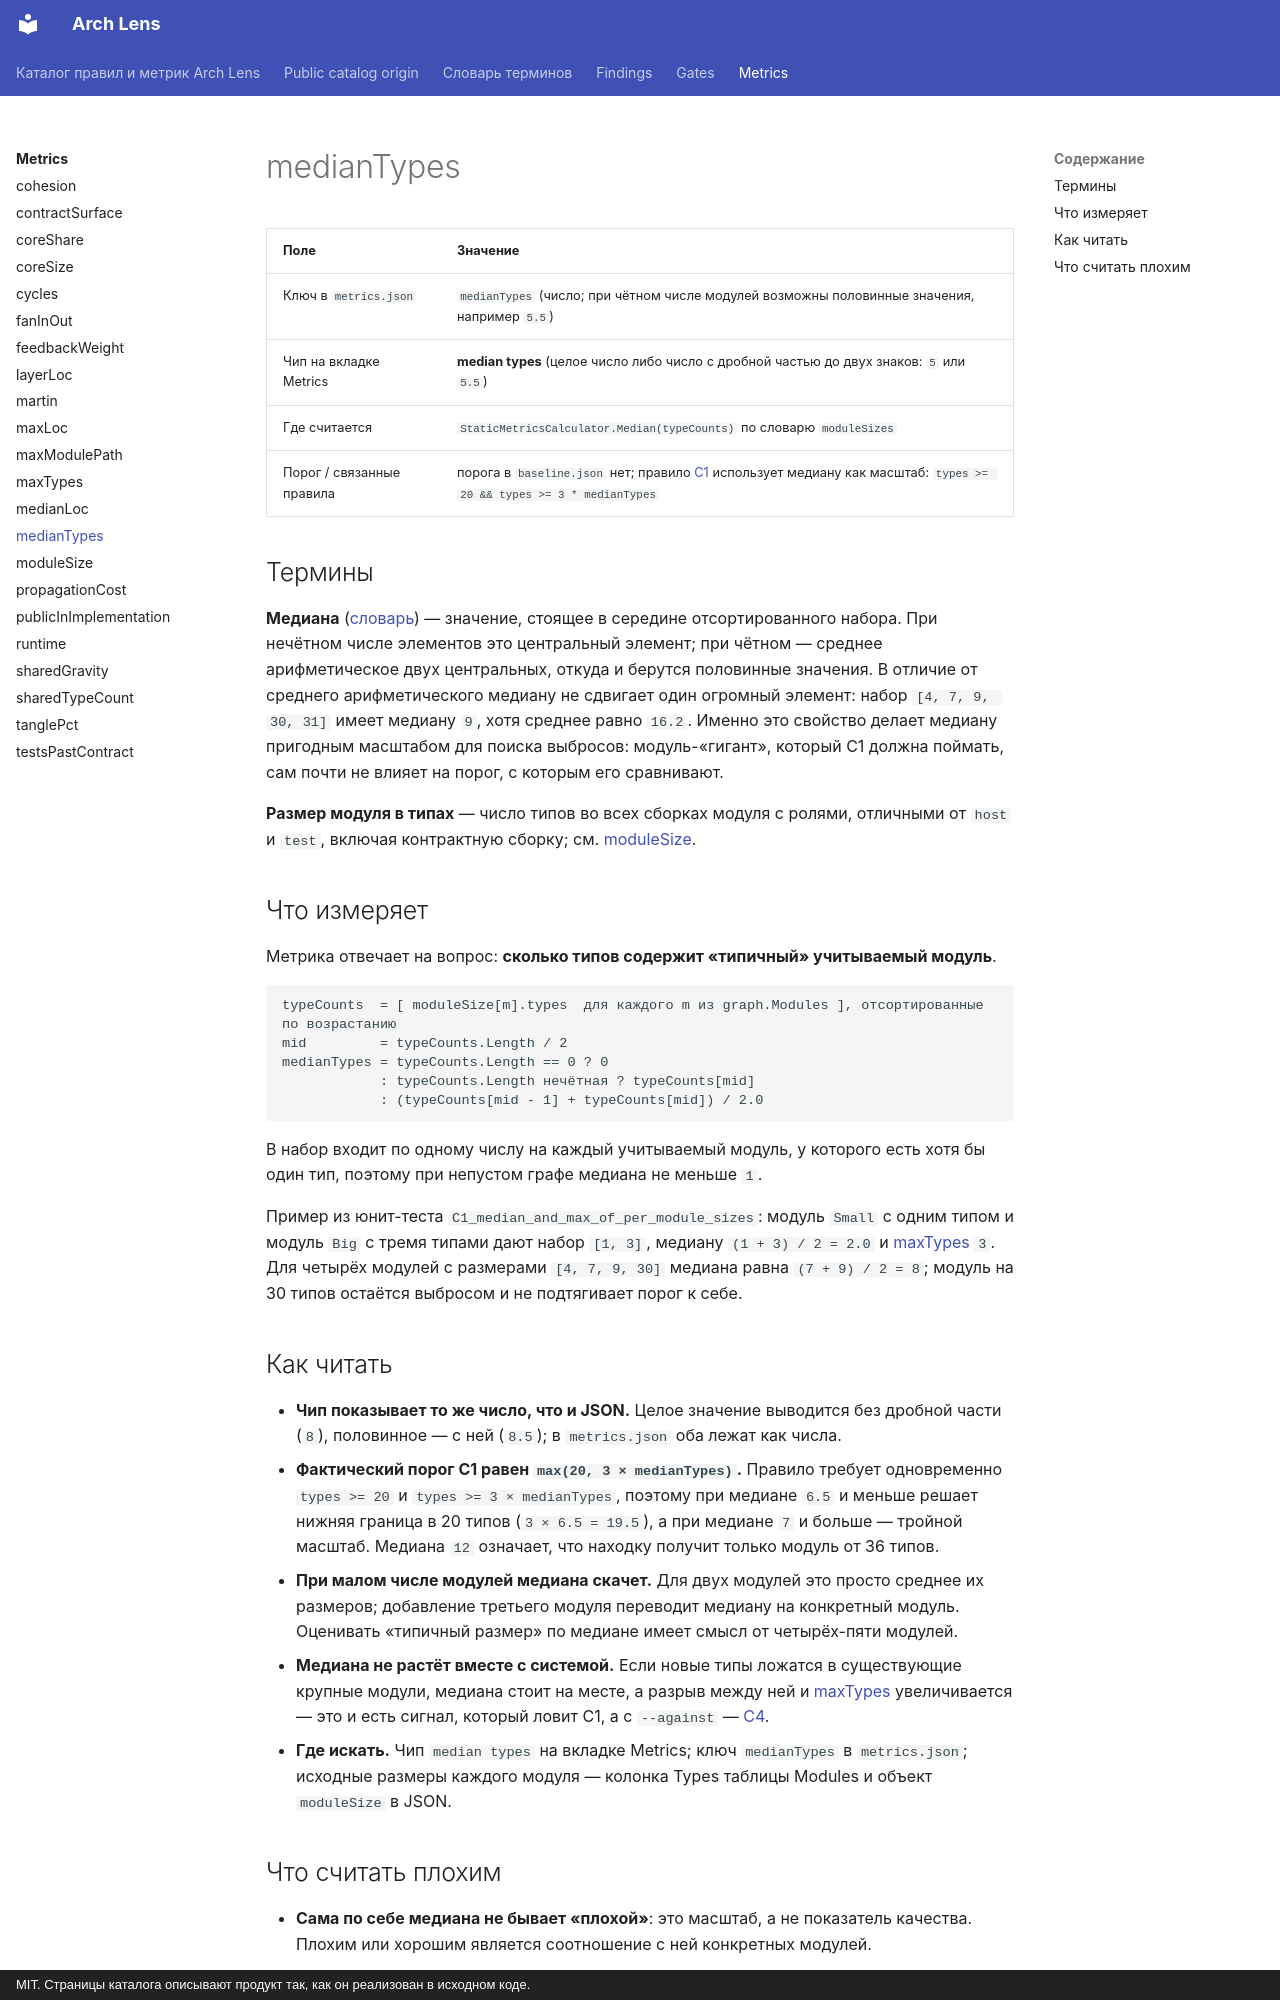

repository: dkharevichinn/arch-lens-docs · page: metrics/medianTypes/index.html · generator: mkdocs · copyright: MIT. Страницы каталога описывают продукт так, как он реализован в исходном коде.

# medianTypes

<!-- report-chip: median types -->

| Поле | Значение |
|---|---|
| Ключ в `metrics.json` | `medianTypes` (число; при чётном числе модулей возможны половинные значения, например `5.5`) |
| Чип на вкладке Metrics | **median types** (целое число либо число с дробной частью до двух знаков: `5` или `5.5`) |
| Где считается | `StaticMetricsCalculator.Median(typeCounts)` по словарю `moduleSizes` |
| Порог / связанные правила | порога в `baseline.json` нет; правило [C1](../findings/C1.md) использует медиану как масштаб: `types >= 20 && types >= 3 * medianTypes` |

## Термины

**Медиана** ([словарь](../glossary.md#median)) — значение, стоящее в середине отсортированного набора. При нечётном числе элементов это центральный элемент; при чётном — среднее арифметическое двух центральных, откуда и берутся половинные значения. В отличие от среднего арифметического медиану не сдвигает один огромный элемент: набор `[4, 7, 9, 30, 31]` имеет медиану `9`, хотя среднее равно `16.2`. Именно это свойство делает медиану пригодным масштабом для поиска выбросов: модуль-«гигант», который C1 должна поймать, сам почти не влияет на порог, с которым его сравнивают.

**Размер модуля в типах** — число типов во всех сборках модуля с ролями, отличными от `host` и `test`, включая контрактную сборку; см. [moduleSize](moduleSize.md).

## Что измеряет

Метрика отвечает на вопрос: **сколько типов содержит «типичный» учитываемый модуль**.

```text
typeCounts  = [ moduleSize[m].types  для каждого m из graph.Modules ], отсортированные по возрастанию
mid         = typeCounts.Length / 2
medianTypes = typeCounts.Length == 0 ? 0
            : typeCounts.Length нечётная ? typeCounts[mid]
            : (typeCounts[mid - 1] + typeCounts[mid]) / 2.0
```

В набор входит по одному числу на каждый учитываемый модуль, у которого есть хотя бы один тип, поэтому при непустом графе медиана не меньше `1`.

Пример из юнит-теста `C1_median_and_max_of_per_module_sizes`: модуль `Small` с одним типом и модуль `Big` с тремя типами дают набор `[1, 3]`, медиану `(1 + 3) / 2 = 2.0` и [maxTypes](maxTypes.md) `3`. Для четырёх модулей с размерами `[4, 7, 9, 30]` медиана равна `(7 + 9) / 2 = 8`; модуль на 30 типов остаётся выбросом и не подтягивает порог к себе.

## Как читать

- **Чип показывает то же число, что и JSON.** Целое значение выводится без дробной части (`8`), половинное — с ней (`8.5`); в `metrics.json` оба лежат как числа.
- **Фактический порог C1 равен `max(20, 3 × medianTypes)`.** Правило требует одновременно `types >= 20` и `types >= 3 × medianTypes`, поэтому при медиане `6.5` и меньше решает нижняя граница в 20 типов (`3 × 6.5 = 19.5`), а при медиане `7` и больше — тройной масштаб. Медиана `12` означает, что находку получит только модуль от 36 типов.
- **При малом числе модулей медиана скачет.** Для двух модулей это просто среднее их размеров; добавление третьего модуля переводит медиану на конкретный модуль. Оценивать «типичный размер» по медиане имеет смысл от четырёх-пяти модулей.
- **Медиана не растёт вместе с системой.** Если новые типы ложатся в существующие крупные модули, медиана стоит на месте, а разрыв между ней и [maxTypes](maxTypes.md) увеличивается — это и есть сигнал, который ловит C1, а с `--against` — [C4](../findings/C4.md).
- **Где искать.** Чип `median types` на вкладке Metrics; ключ `medianTypes` в `metrics.json`; исходные размеры каждого модуля — колонка Types таблицы Modules и объект `moduleSize` в JSON.
